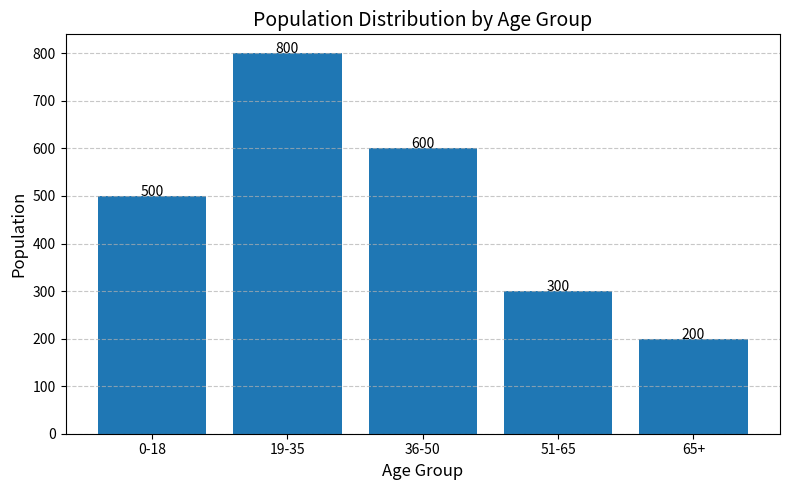

Python code for this plot:
import pandas as pd
import matplotlib.pyplot as plt

data = {
    "Age_Group": ["0-18", "19-35", "36-50", "51-65", "65+"],
    "Population": [500, 800, 600, 300, 200]
}

df = pd.DataFrame(data)

plt.figure(figsize=(8,5))

bars = plt.bar(df["Age_Group"], df["Population"])

# add values on top of bars
for bar in bars:
    yval = bar.get_height()
    plt.text(bar.get_x() + bar.get_width()/2, yval, yval, ha='center')

plt.title("Population Distribution by Age Group", fontsize=14)
plt.xlabel("Age Group", fontsize=12)
plt.ylabel("Population", fontsize=12)

plt.grid(axis='y', linestyle='--', alpha=0.7)

plt.tight_layout()
plt.show()
